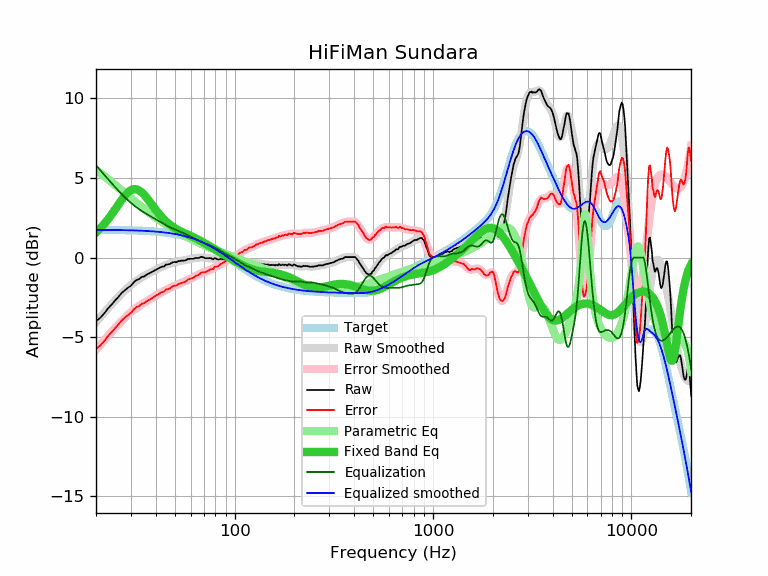

The data file committed next to this chart (first rows):
frequency, raw, error, smoothed, error_smoothed, equalization, parametric_eq, equalized_raw, equalized_smoothed, target
20, -3.99, -5.74, -4.05, -5.79, 5.79, 1.59, 1.80, 1.74, 1.74
21, -3.79, -5.53, -3.75, -5.49, 5.49, 1.84, 1.70, 1.74, 1.74
22, -3.51, -5.25, -3.46, -5.20, 5.20, 2.11, 1.69, 1.74, 1.74
23, -3.19, -4.93, -3.19, -4.93, 4.93, 2.40, 1.74, 1.74, 1.74
24, -2.95, -4.69, -2.93, -4.67, 4.67, 2.72, 1.72, 1.74, 1.74
25, -2.69, -4.42, -2.69, -4.42, 4.42, 3.03, 1.73, 1.73, 1.73
26, -2.46, -4.19, -2.46, -4.19, 4.19, 3.35, 1.73, 1.73, 1.73
27, -2.21, -3.94, -2.25, -3.98, 3.98, 3.64, 1.77, 1.73, 1.73
28, -2.05, -3.77, -2.06, -3.78, 3.78, 3.90, 1.73, 1.72, 1.72
29, -1.89, -3.61, -1.88, -3.60, 3.60, 4.10, 1.71, 1.72, 1.72
30, -1.77, -3.48, -1.72, -3.44, 3.44, 4.24, 1.67, 1.71, 1.71
31, -1.55, -3.26, -1.58, -3.29, 3.29, 4.30, 1.74, 1.71, 1.71
32, -1.41, -3.11, -1.45, -3.16, 3.16, 4.29, 1.74, 1.70, 1.70
33, -1.35, -3.05, -1.34, -3.04, 3.04, 4.22, 1.69, 1.70, 1.70
34, -1.21, -2.90, -1.24, -2.93, 2.93, 4.10, 1.72, 1.69, 1.69
35, -1.19, -2.87, -1.15, -2.83, 2.83, 3.94, 1.64, 1.68, 1.68
36, -1.07, -2.74, -1.07, -2.74, 2.74, 3.76, 1.67, 1.67, 1.67
37, -1.00, -2.67, -0.99, -2.65, 2.65, 3.57, 1.65, 1.66, 1.66
38, -0.92, -2.58, -0.91, -2.57, 2.57, 3.37, 1.65, 1.65, 1.65
39, -0.85, -2.50, -0.84, -2.48, 2.48, 3.18, 1.63, 1.64, 1.64
40, -0.76, -2.40, -0.77, -2.40, 2.40, 3.00, 1.64, 1.63, 1.63
41, -0.70, -2.32, -0.70, -2.33, 2.33, 2.83, 1.63, 1.62, 1.62
42, -0.63, -2.24, -0.64, -2.25, 2.25, 2.68, 1.62, 1.61, 1.61
43, -0.57, -2.17, -0.58, -2.18, 2.18, 2.53, 1.61, 1.60, 1.60
44, -0.56, -2.14, -0.53, -2.11, 2.11, 2.40, 1.55, 1.58, 1.58
45, -0.44, -2.01, -0.47, -2.04, 2.04, 2.28, 1.60, 1.57, 1.57
46, -0.43, -1.98, -0.43, -1.98, 1.98, 2.17, 1.55, 1.55, 1.55
47, -0.41, -1.95, -0.39, -1.92, 1.92, 2.08, 1.51, 1.54, 1.54
48, -0.34, -1.86, -0.35, -1.87, 1.87, 1.99, 1.53, 1.52, 1.52
49, -0.29, -1.79, -0.32, -1.82, 1.82, 1.91, 1.53, 1.50, 1.50
50, -0.28, -1.76, -0.29, -1.77, 1.77, 1.84, 1.49, 1.48, 1.48
51, -0.29, -1.75, -0.26, -1.73, 1.73, 1.78, 1.43, 1.46, 1.46
52, -0.22, -1.66, -0.24, -1.68, 1.68, 1.72, 1.46, 1.44, 1.44
53, -0.22, -1.64, -0.22, -1.64, 1.64, 1.67, 1.42, 1.42, 1.42
54, -0.19, -1.59, -0.20, -1.60, 1.60, 1.62, 1.40, 1.40, 1.40
55, -0.19, -1.57, -0.18, -1.55, 1.55, 1.57, 1.36, 1.38, 1.38
56, -0.18, -1.53, -0.16, -1.51, 1.51, 1.53, 1.33, 1.35, 1.35
57, -0.15, -1.48, -0.14, -1.46, 1.46, 1.49, 1.31, 1.33, 1.33
58, -0.09, -1.39, -0.12, -1.42, 1.42, 1.44, 1.33, 1.30, 1.30
59, -0.08, -1.35, -0.10, -1.37, 1.37, 1.40, 1.29, 1.27, 1.27
60, -0.08, -1.33, -0.09, -1.33, 1.33, 1.36, 1.25, 1.24, 1.24
61, -0.08, -1.30, -0.07, -1.29, 1.29, 1.32, 1.20, 1.22, 1.22
62, -0.08, -1.27, -0.05, -1.24, 1.24, 1.28, 1.16, 1.19, 1.19
63, -0.03, -1.19, -0.04, -1.19, 1.19, 1.24, 1.16, 1.16, 1.16
64, -0.02, -1.14, -0.03, -1.15, 1.15, 1.20, 1.13, 1.12, 1.12
65, -0.03, -1.12, -0.01, -1.10, 1.10, 1.15, 1.07, 1.09, 1.09
66, -0.02, -1.08, -0.00, -1.06, 1.06, 1.11, 1.04, 1.06, 1.06
67, 0.02, -1.01, 0.00, -1.02, 1.02, 1.06, 1.04, 1.02, 1.02
68, 0.05, -0.94, 0.01, -0.98, 0.98, 1.02, 1.03, 0.99, 0.99
69, 0.03, -0.93, 0.00, -0.95, 0.95, 0.97, 0.98, 0.95, 0.95
70, -0.00, -0.92, -0.00, -0.92, 0.92, 0.93, 0.92, 0.92, 0.92
71, -0.04, -0.92, -0.01, -0.89, 0.89, 0.88, 0.85, 0.88, 0.88
72, -0.04, -0.89, -0.02, -0.87, 0.87, 0.84, 0.82, 0.84, 0.84
73, -0.04, -0.85, -0.03, -0.84, 0.84, 0.79, 0.80, 0.81, 0.81
74, -0.04, -0.81, -0.04, -0.81, 0.81, 0.75, 0.77, 0.77, 0.77
75, -0.03, -0.76, -0.05, -0.78, 0.78, 0.70, 0.75, 0.73, 0.73
76, -0.04, -0.73, -0.06, -0.75, 0.75, 0.66, 0.71, 0.69, 0.69
77, -0.08, -0.73, -0.06, -0.71, 0.71, 0.61, 0.63, 0.65, 0.65
78, -0.11, -0.72, -0.07, -0.68, 0.68, 0.57, 0.57, 0.61, 0.61
79, -0.04, -0.61, -0.07, -0.64, 0.64, 0.53, 0.60, 0.57, 0.57
... 553 more rows
